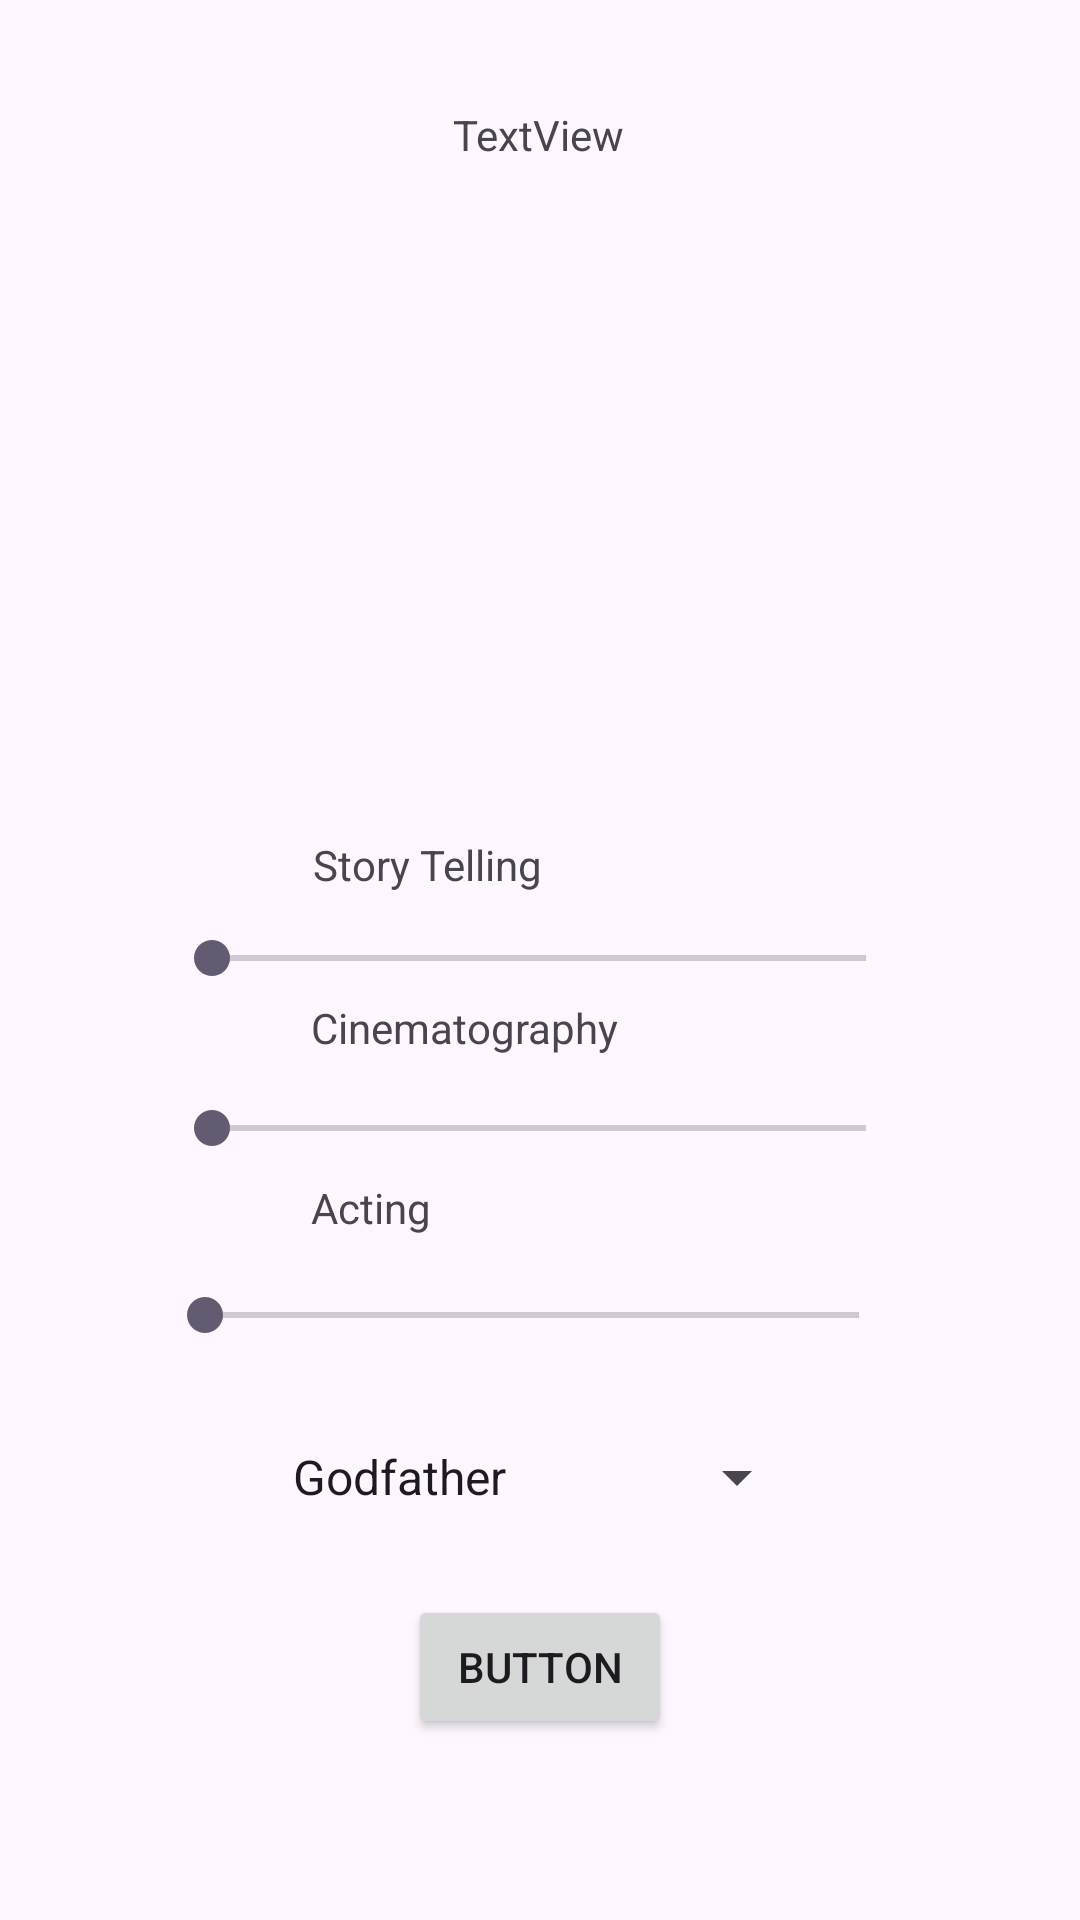

This screen was rendered from an Android layout file. Write that file and the resources it references.
<!-- AndroidManifest.xml: application theme Theme.CTIS487_HOMEWORK1 -->
<!-- res/layout/second_activity.xml -->
<?xml version="1.0" encoding="utf-8"?>
<androidx.constraintlayout.widget.ConstraintLayout xmlns:android="http://schemas.android.com/apk/res/android"
    xmlns:app="http://schemas.android.com/apk/res-auto"
    xmlns:tools="http://schemas.android.com/tools"
    android:id="@+id/switchButton"
    android:layout_width="match_parent"
    android:layout_height="match_parent"
    tools:context=".MainActivity">

    <Button
        android:id="@+id/button2"
        android:layout_width="wrap_content"
        android:layout_height="wrap_content"
        android:text="Button"
        app:layout_constraintBottom_toBottomOf="parent"
        app:layout_constraintEnd_toEndOf="parent"
        app:layout_constraintStart_toStartOf="parent"
        app:layout_constraintTop_toTopOf="parent"
        app:layout_constraintVertical_bias="0.898" />

    <Spinner
        android:id="@+id/spinner"
        android:layout_width="180dp"
        android:layout_height="60dp"
        android:entries="@array/selectArray"
        app:layout_constraintBottom_toBottomOf="parent"
        app:layout_constraintEnd_toEndOf="parent"
        app:layout_constraintHorizontal_bias="0.498"
        app:layout_constraintStart_toStartOf="parent"
        app:layout_constraintTop_toTopOf="parent"
        app:layout_constraintVertical_bias="0.797"

        />

    <TextView
        android:id="@+id/textView2"
        android:layout_width="wrap_content"
        android:layout_height="wrap_content"
        android:width="150dp"
        android:text="Story Telling"
        app:layout_constraintBottom_toBottomOf="parent"
        app:layout_constraintEnd_toEndOf="parent"
        app:layout_constraintHorizontal_bias="0.497"
        app:layout_constraintStart_toStartOf="parent"
        app:layout_constraintTop_toTopOf="parent"
        app:layout_constraintVertical_bias="0.449" />

    <SeekBar
        android:id="@+id/seekStory"
        android:layout_width="250dp"
        android:layout_height="wrap_content"
        app:layout_constrainedWidth="false"
        app:layout_constraintBottom_toBottomOf="parent"
        app:layout_constraintEnd_toEndOf="parent"
        app:layout_constraintHorizontal_bias="0.496"
        app:layout_constraintStart_toStartOf="parent"
        app:layout_constraintTop_toTopOf="parent"
        app:layout_constraintVertical_bias="0.499" />

    <TextView
        android:id="@+id/textView3"
        android:layout_width="wrap_content"
        android:layout_height="wrap_content"
        android:width="150dp"
        android:text="Cinematography"
        app:layout_constraintBottom_toBottomOf="parent"
        app:layout_constraintEnd_toEndOf="parent"
        app:layout_constraintHorizontal_bias="0.493"
        app:layout_constraintStart_toStartOf="parent"
        app:layout_constraintTop_toTopOf="parent"
        app:layout_constraintVertical_bias="0.536" />

    <SeekBar
        android:id="@+id/seekCine"
        android:layout_width="250dp"
        android:layout_height="wrap_content"
        app:layout_constraintBottom_toBottomOf="parent"
        app:layout_constraintEnd_toEndOf="parent"
        app:layout_constraintHorizontal_bias="0.496"
        app:layout_constraintStart_toStartOf="parent"
        app:layout_constraintTop_toTopOf="parent"
        app:layout_constraintVertical_bias="0.59" />

    <TextView
        android:id="@+id/textView4"
        android:layout_width="150dp"
        android:layout_height="wrap_content"
        android:text="Acting"
        app:layout_constraintBottom_toBottomOf="parent"
        app:layout_constraintEnd_toEndOf="parent"
        app:layout_constraintHorizontal_bias="0.493"
        app:layout_constraintStart_toStartOf="parent"
        app:layout_constraintTop_toTopOf="parent"
        app:layout_constraintVertical_bias="0.633" />

    <SeekBar
        android:id="@+id/seekAct"
        android:layout_width="250dp"
        android:layout_height="wrap_content"
        app:layout_constraintBottom_toBottomOf="parent"
        app:layout_constraintEnd_toEndOf="parent"
        app:layout_constraintHorizontal_bias="0.475"
        app:layout_constraintStart_toStartOf="parent"
        app:layout_constraintTop_toTopOf="parent"
        app:layout_constraintVertical_bias="0.69" />

    <ImageView
        android:id="@+id/imageSP"
        android:layout_width="244dp"
        android:layout_height="208dp"
        app:layout_constraintBottom_toBottomOf="parent"
        app:layout_constraintEnd_toEndOf="parent"
        app:layout_constraintHorizontal_bias="0.496"
        app:layout_constraintStart_toStartOf="parent"
        app:layout_constraintTop_toTopOf="parent"
        app:layout_constraintVertical_bias="0.202"
        app:srcCompat="@drawable/godfather" />

    <TextView
        android:id="@+id/username"
        android:layout_width="wrap_content"
        android:layout_height="wrap_content"
        android:text="TextView"
        app:layout_constraintBottom_toBottomOf="parent"
        app:layout_constraintEnd_toEndOf="parent"
        app:layout_constraintHorizontal_bias="0.498"
        app:layout_constraintStart_toStartOf="parent"
        app:layout_constraintTop_toTopOf="parent"
        app:layout_constraintVertical_bias="0.057" />

</androidx.constraintlayout.widget.ConstraintLayout>
<!-- resources referenced by this layout -->
<resources>
  <string-array name="selectArray">
          <item name="godfather">Godfather</item>
          <item name="interstellar">Interstellar</item>
          <item name="fightClub">Fight Club</item>
      </string-array>
  <style name="Theme.CTIS487_HOMEWORK1" parent="Base.Theme.CTIS487_HOMEWORK1" />
  <style name="Base.Theme.CTIS487_HOMEWORK1" parent="Theme.Material3.DayNight.NoActionBar">
          
          
      </style>
</resources>
